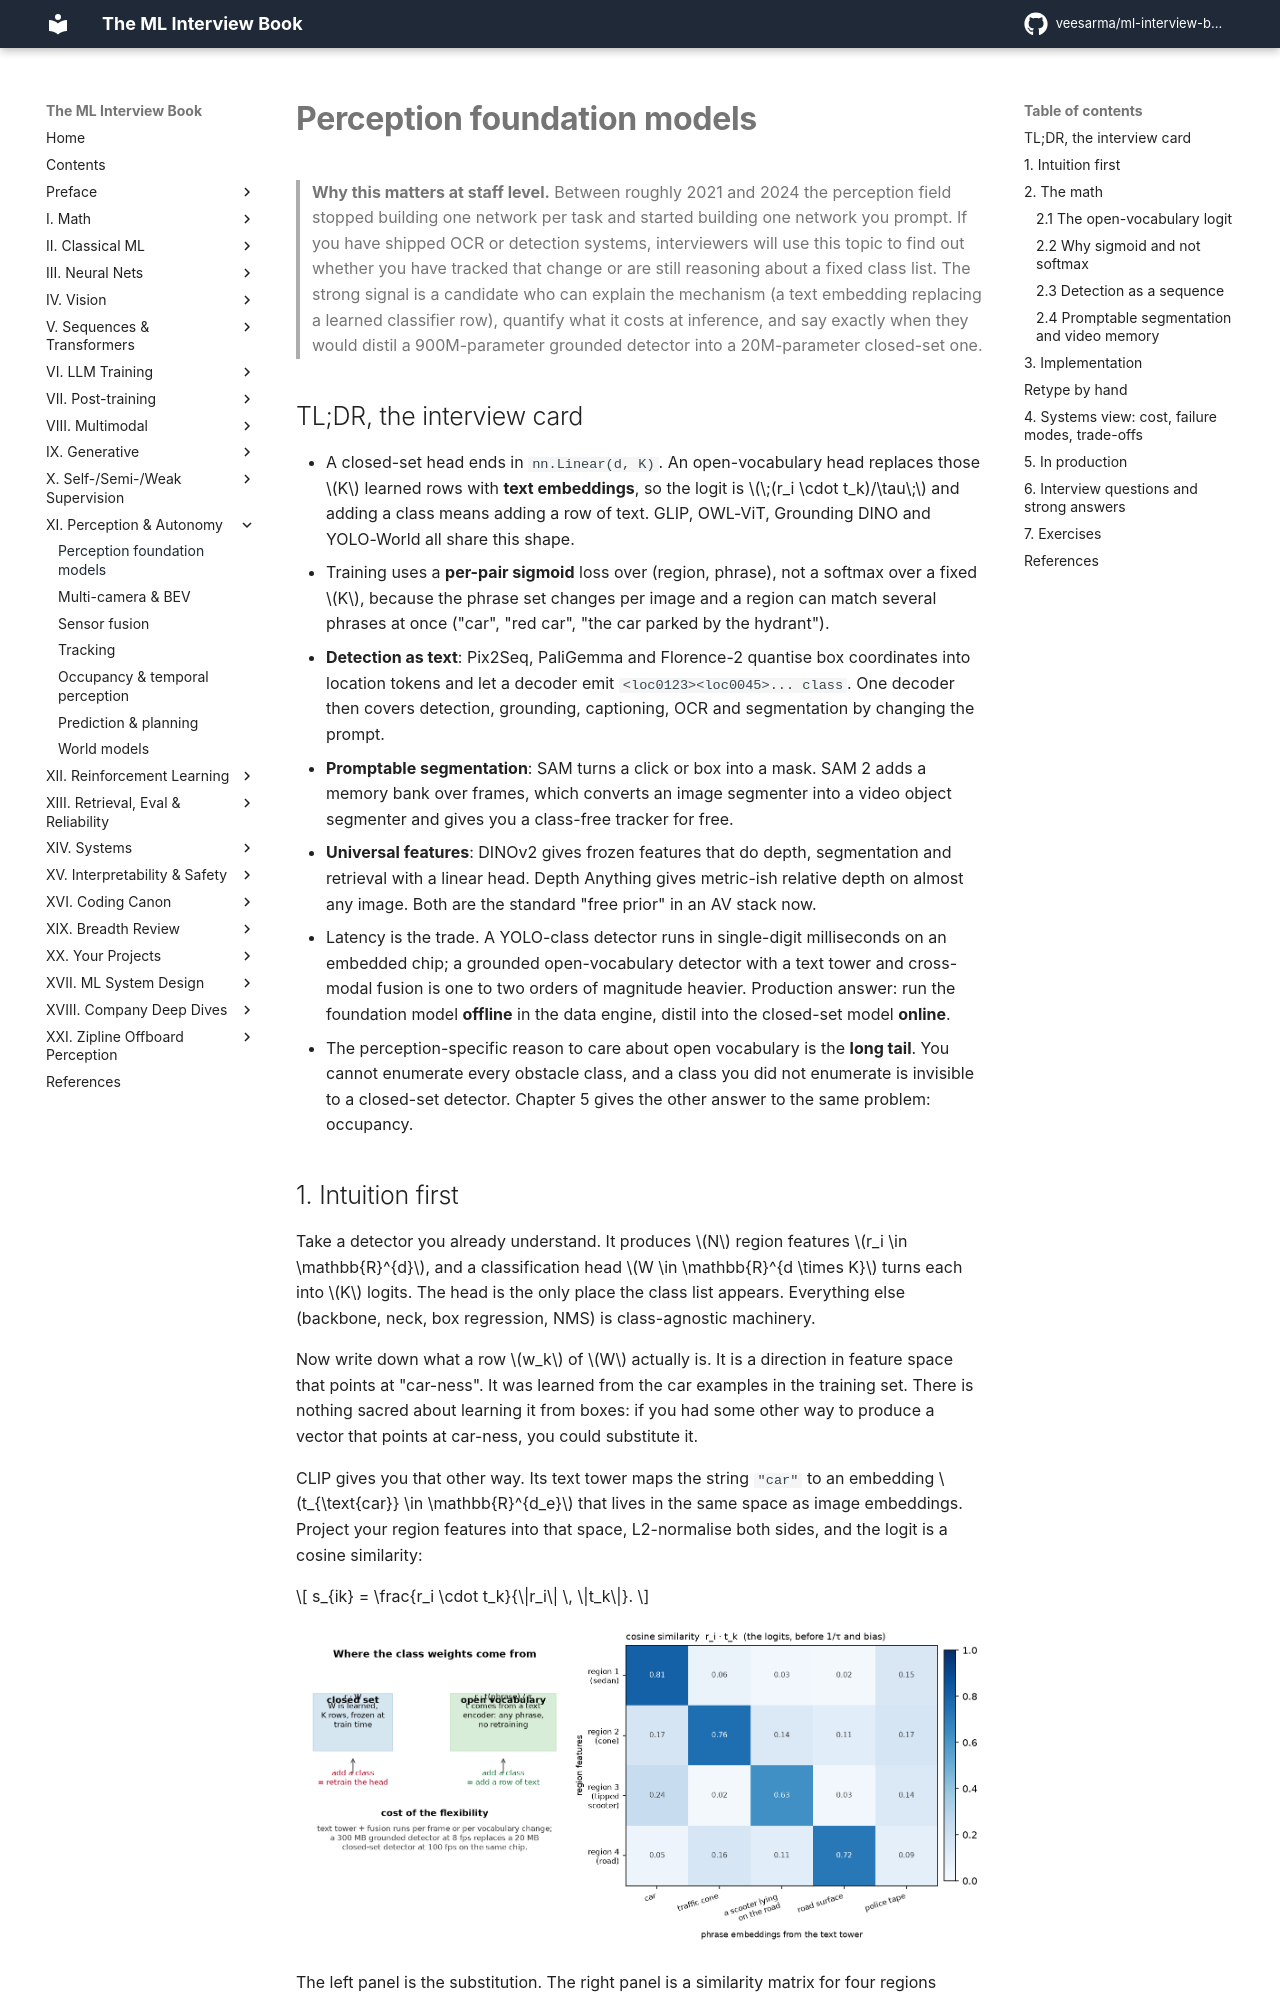

repository: veesarma/ml-interview-book · page: part11-perception-autonomy/01-perception-foundation-models/index.html · generator: mkdocs

# Perception foundation models

> **Why this matters at staff level.** Between roughly 2021 and 2024 the perception field
> stopped building one network per task and started building one network you prompt. If you
> have shipped OCR or detection systems, interviewers will use this topic to find out
> whether you have tracked that change or are still reasoning about a fixed class list. The
> strong signal is a candidate who can explain the mechanism (a text embedding replacing a
> learned classifier row), quantify what it costs at inference, and say exactly when they
> would distil a 900M-parameter grounded detector into a 20M-parameter closed-set one.

## TL;DR, the interview card

* A closed-set head ends in `nn.Linear(d, K)`. An open-vocabulary head replaces those $K$
  learned rows with **text embeddings**, so the logit is $\;(r_i \cdot t_k)/\tau\;$ and
  adding a class means adding a row of text. GLIP, OWL-ViT, Grounding DINO and YOLO-World
  all share this shape.
* Training uses a **per-pair sigmoid** loss over (region, phrase), not a softmax over a
  fixed $K$, because the phrase set changes per image and a region can match several
  phrases at once ("car", "red car", "the car parked by the hydrant").
* **Detection as text**: Pix2Seq, PaliGemma and Florence-2 quantise box coordinates into
  location tokens and let a decoder emit `<loc0123><loc0045>... class`. One decoder then
  covers detection, grounding, captioning, OCR and segmentation by changing the prompt.
* **Promptable segmentation**: SAM turns a click or box into a mask. SAM 2 adds a memory
  bank over frames, which converts an image segmenter into a video object segmenter and
  gives you a class-free tracker for free.
* **Universal features**: DINOv2 gives frozen features that do depth, segmentation and
  retrieval with a linear head. Depth Anything gives metric-ish relative depth on almost
  any image. Both are the standard "free prior" in an AV stack now.
* Latency is the trade. A YOLO-class detector runs in single-digit milliseconds on an
  embedded chip; a grounded open-vocabulary detector with a text tower and cross-modal
  fusion is one to two orders of magnitude heavier. Production answer: run the foundation
  model **offline** in the data engine, distil into the closed-set model **online**.
* The perception-specific reason to care about open vocabulary is the **long tail**. You
  cannot enumerate every obstacle class, and a class you did not enumerate is invisible to
  a closed-set detector. Chapter 5 gives the other answer to the same problem: occupancy.

## 1. Intuition first

Take a detector you already understand. It produces $N$ region features
$r_i \in \mathbb{R}^{d}$, and a classification head $W \in \mathbb{R}^{d \times K}$ turns
each into $K$ logits. The head is the only place the class list appears. Everything else
(backbone, neck, box regression, NMS) is class-agnostic machinery.

Now write down what a row $w_k$ of $W$ actually is. It is a direction in feature space that
points at "car-ness". It was learned from the car examples in the training set. There is
nothing sacred about learning it from boxes: if you had some other way to produce a vector
that points at car-ness, you could substitute it.

CLIP gives you that other way. Its text tower maps the string `"car"` to an embedding
$t_{\text{car}} \in \mathbb{R}^{d_e}$ that lives in the same space as image embeddings.
Project your region features into that space, L2-normalise both sides, and the logit is a
cosine similarity:

$$
s_{ik} = \frac{r_i \cdot t_k}{\|r_i\| \, \|t_k\|}.
$$

![Open-vocabulary detection: the class weights come from a text encoder](../assets/figures/part11_open_vocab.png){ width="820" }

The left panel is the substitution. The right panel is a similarity matrix for four regions
against five phrases. Look at row 3: a tipped-over scooter. It scores 0.63 against the
phrase "a scooter lying on the road" and only 0.24 against "car". A closed-set detector
trained on COCO classes would have scored it as a low-confidence bicycle or nothing at all,
and a planner that only sees boxes would have driven through it.

A tiny concrete example makes the mechanics obvious. Let $d_e = 3$ and take three
orthogonal phrase embeddings,

$$
t_{\text{car}} = (1,0,0), \quad t_{\text{cone}} = (0,1,0), \quad t_{\text{road}} = (0,0,1),
$$

and one region feature that projects to $r = (0.9, 0.1, 0.2)$ before normalisation. After
normalising, $\hat r \approx (0.97, 0.11, 0.22)$ and the three cosine scores are
$0.97, 0.11, 0.22$. With $\tau = 0.07$ the logits are $13.9, 1.5, 3.1$, so after a sigmoid
the region is confidently a car and confidently not a cone. Adding a fourth phrase means
appending a fourth row. No gradient step, no retraining, no change to the backbone.

## 2. The math
